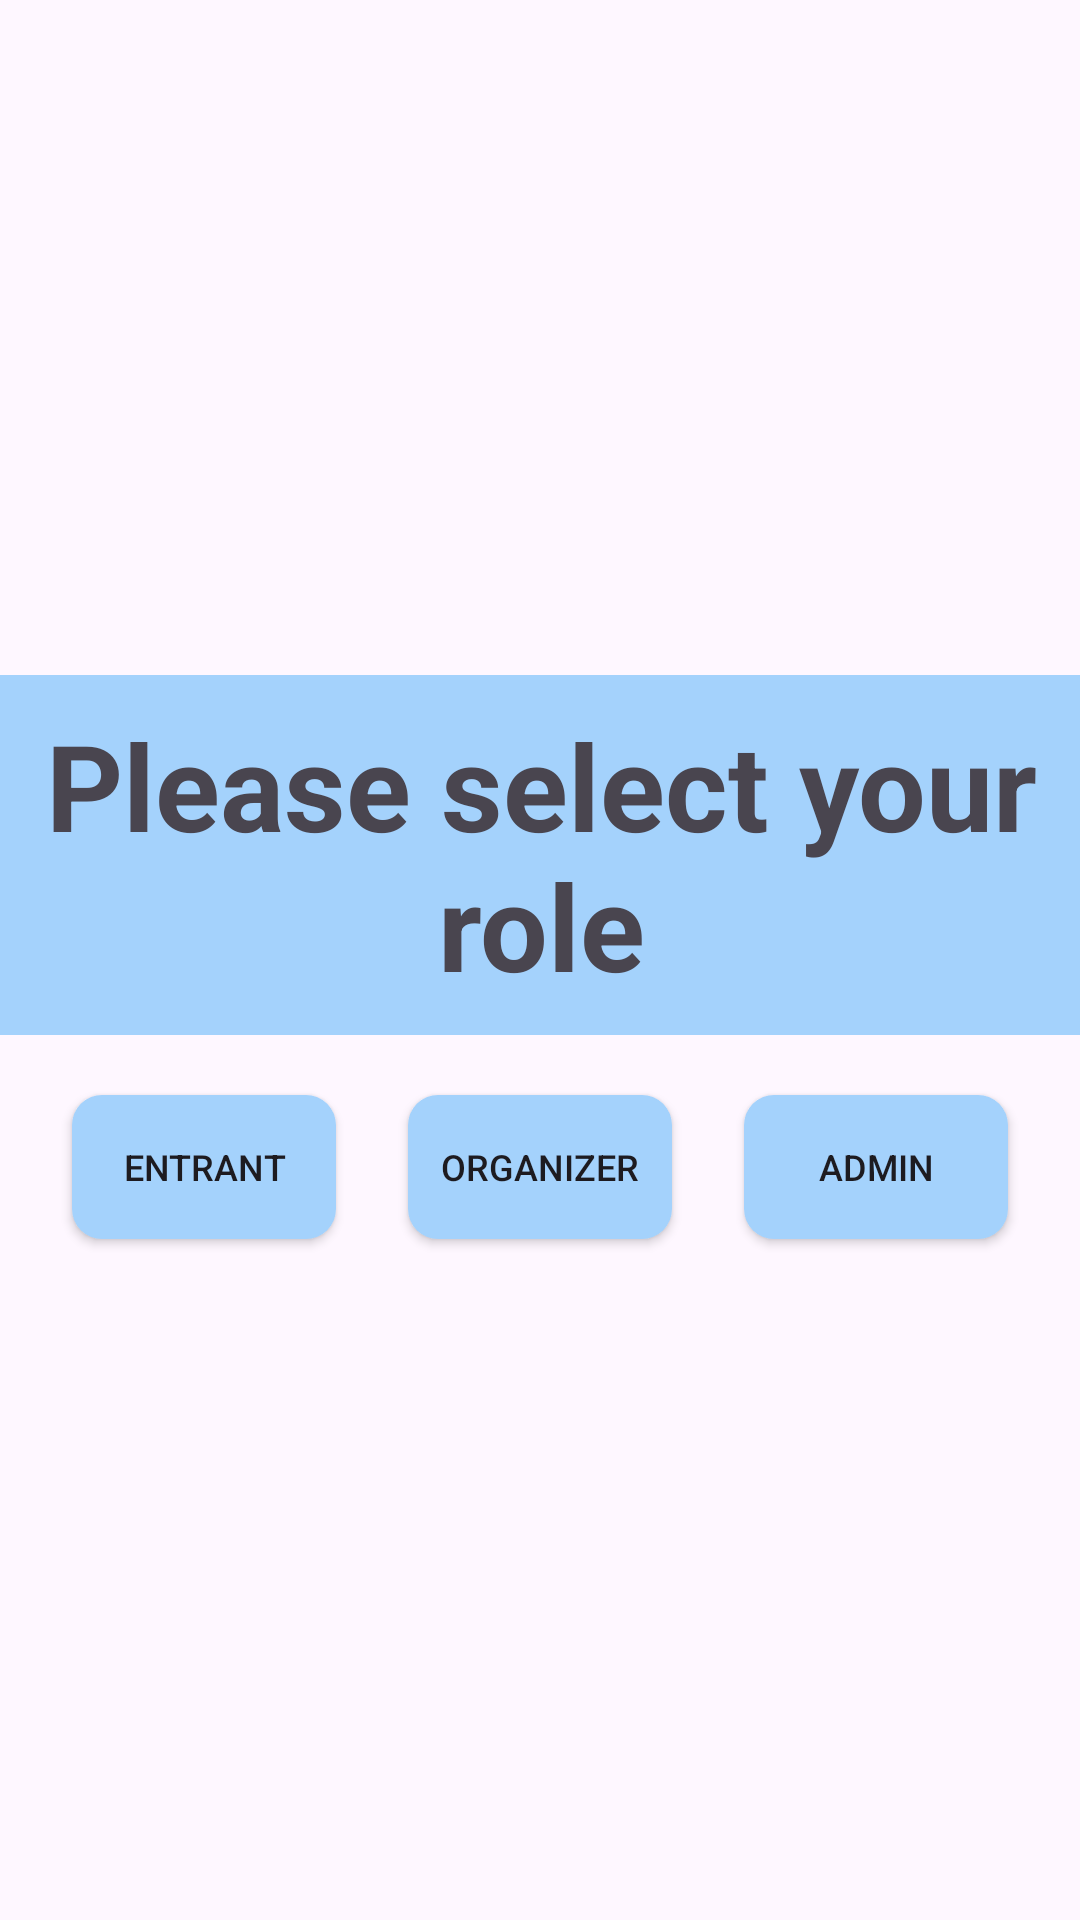

This screen was rendered from an Android layout file. Write that file and the resources it references.
<!-- AndroidManifest.xml: application theme Theme.WillowEvents -->
<!-- res/layout/activity_select_role.xml -->
<?xml version="1.0" encoding="utf-8"?>
<androidx.constraintlayout.widget.ConstraintLayout
    xmlns:android="http://schemas.android.com/apk/res/android"
    xmlns:tools="http://schemas.android.com/tools"
    xmlns:app="http://schemas.android.com/apk/res-auto"
    android:id="@+id/main"
    android:layout_width="match_parent"
    android:layout_height="match_parent"
    tools:context=".initialPages.SelectRoleView">

    <Button
        android:id="@+id/entrant_button"
        android:layout_width="wrap_content"
        android:layout_height="wrap_content"
        android:layout_marginTop="@dimen/spacing_btwn_elem"
        android:text="ENTRANT"
        android:textSize="12sp"
        android:padding="10dp"
        android:background="@drawable/rounded_corner_background"
        android:backgroundTint="@color/blue_base"
        app:layout_constraintEnd_toStartOf="@+id/organizer_button"
        app:layout_constraintStart_toStartOf="parent"
        app:layout_constraintTop_toBottomOf="@+id/select_prompt"
        tools:layout_editor_absoluteY="507dp" />

    <Button
        android:id="@+id/organizer_button"
        android:layout_width="wrap_content"
        android:layout_height="wrap_content"
        android:layout_marginTop="@dimen/spacing_btwn_elem"
        android:textSize="12sp"
        android:padding="10dp"
        android:background="@drawable/rounded_corner_background"
        android:backgroundTint="@color/blue_base"
        android:text="ORGANIZER"
        app:layout_constraintStart_toEndOf="@+id/entrant_button"
        app:layout_constraintEnd_toEndOf="@+id/admin_button"
        app:layout_constraintTop_toBottomOf="@+id/select_prompt"/>

    <Button
        android:id="@+id/admin_button"
        android:layout_width="wrap_content"
        android:layout_height="wrap_content"
        android:textSize="12sp"
        android:layout_marginTop="@dimen/spacing_btwn_elem"
        android:padding="10dp"
        android:background="@drawable/rounded_corner_background"
        android:backgroundTint="@color/blue_base"
        android:text="ADMIN"
        app:layout_constraintStart_toEndOf="@+id/organizer_button"
        app:layout_constraintEnd_toEndOf="parent"
        app:layout_constraintTop_toBottomOf="@+id/select_prompt"/>

    <TextView
        android:id="@+id/select_prompt"
        android:layout_width="@dimen/toolbar_width"
        android:layout_height="wrap_content"
        android:layout_marginBottom="70dp"
        android:background="@drawable/rounded_corner_background"
        android:backgroundTint="@color/blue_base"
        android:padding="10dp"
        android:text="Please select your role"
        android:textAlignment="center"
        android:textSize="40dp"
        android:textStyle="bold"
        app:layout_constraintBottom_toBottomOf="parent"
        app:layout_constraintStart_toStartOf="parent"
        app:layout_constraintEnd_toEndOf="parent"
        app:layout_constraintTop_toTopOf="parent" />
</androidx.constraintlayout.widget.ConstraintLayout>
<!-- resources referenced by this layout -->
<resources>
  <color name="blue_base">#FFA4D2FC</color>
  <dimen name="spacing_btwn_elem">20dp</dimen>
  <dimen name="toolbar_width">386dp</dimen>
  <!-- drawable rounded_corner_background (drawable) -->
  <?xml version="1.0" encoding="UTF-8"?>
      <shape xmlns:android="http://schemas.android.com/apk/res/android">
      <solid android:color="@color/blue_background"/>
      <stroke android:width="0dp" android:color="#000000" />
      <corners android:radius="@dimen/corner_radius"/>
      <padding android:left="0dp" android:top="0dp" android:right="0dp" android:bottom="0dp" />
  </shape>
  <style name="Theme.WillowEvents" parent="Base.Theme.WillowEvents" />
  <color name="blue_background">#FFDEEFFF</color>
  <dimen name="corner_radius">10dp</dimen>
  <style name="Base.Theme.WillowEvents" parent="Theme.Material3.DayNight.NoActionBar">
          
          
      </style>
</resources>
